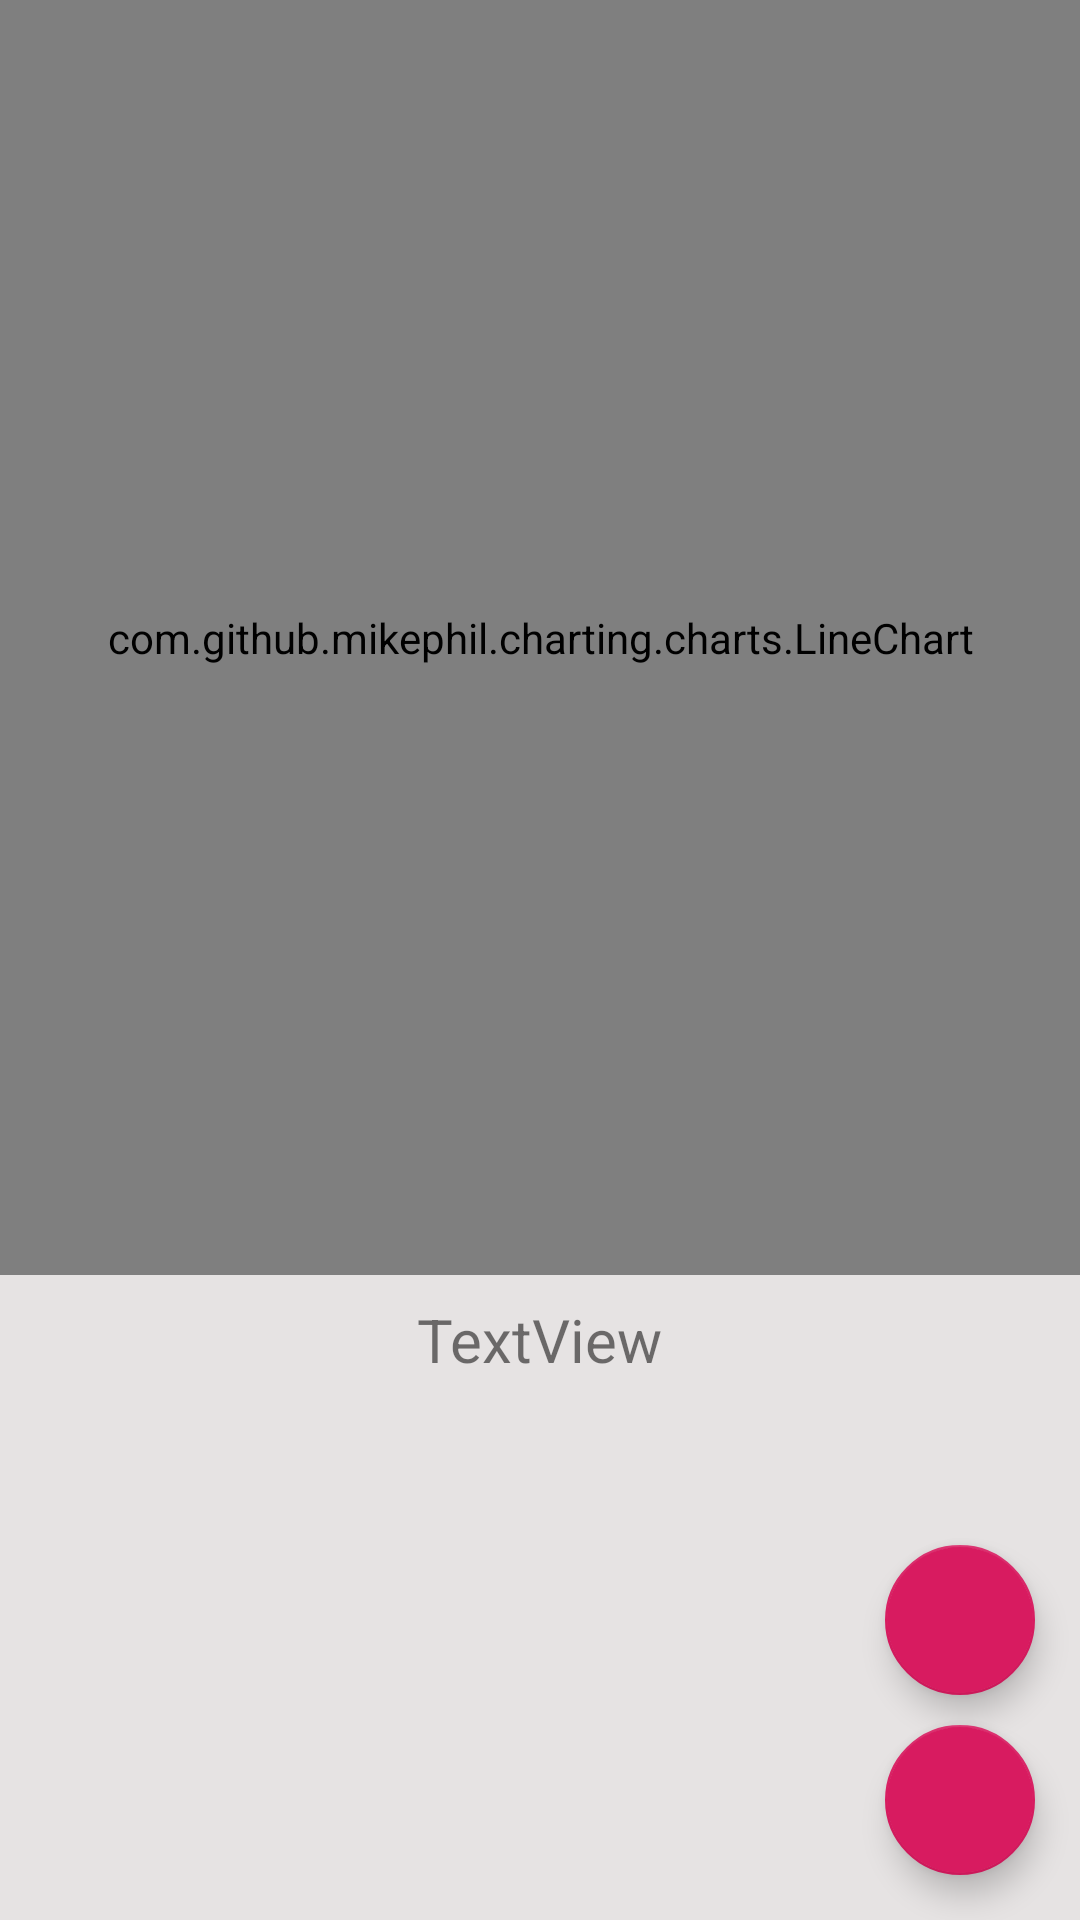

This screen was rendered from an Android layout file. Write that file and the resources it references.
<!-- AndroidManifest.xml: application theme AppTheme -->
<!-- res/layout/bottom_nav_timestamp_fragment.xml -->
<?xml version="1.0" encoding="utf-8"?>
<androidx.constraintlayout.widget.ConstraintLayout
    xmlns:android="http://schemas.android.com/apk/res/android"
    xmlns:app="http://schemas.android.com/apk/res-auto"
    xmlns:tools="http://schemas.android.com/tools"
    android:layout_width="match_parent"
    android:layout_height="match_parent"
    android:backgroundTint="@color/backsemidark"
    android:background="@color/backsemidark">

    <com.github.mikephil.charting.charts.LineChart
        android:id="@+id/chartiD"
        android:layout_width="match_parent"
        android:layout_height="0dp"
        android:layout_marginBottom="8dp"
        app:layout_constraintBottom_toTopOf="@+id/bottom_nav_timeStamp_textView2"
        app:layout_constraintEnd_toEndOf="parent"
        app:layout_constraintHorizontal_bias="0.0"
        app:layout_constraintStart_toStartOf="parent"
        app:layout_constraintTop_toTopOf="parent">


    </com.github.mikephil.charting.charts.LineChart>

    <com.google.android.material.floatingactionbutton.FloatingActionButton
        android:id="@+id/bottomNav_floatButtonShowLateTodayiD"
        android:layout_width="50dp"
        android:layout_height="wrap_content"
        android:layout_marginStart="8dp"
        android:layout_marginEnd="8dp"
        android:layout_marginBottom="8dp"
        app:layout_constraintBottom_toBottomOf="parent"
        app:layout_constraintEnd_toEndOf="parent"
        app:layout_constraintHorizontal_bias="0.976"
        app:layout_constraintStart_toStartOf="parent"
        android:onClick="onClick"
        app:layout_constraintTop_toTopOf="parent"
        app:layout_constraintVertical_bias="0.988" />

    <com.google.android.material.floatingactionbutton.FloatingActionButton
        android:id="@+id/bottomNav_floatButtonResetiD"
        android:layout_width="50dp"
        android:layout_height="wrap_content"
        android:layout_marginStart="8dp"
        android:layout_marginEnd="8dp"
        android:layout_marginBottom="8dp"
        app:layout_constraintBottom_toTopOf="@+id/bottomNav_floatButtonShowLateTodayiD"
        app:layout_constraintEnd_toEndOf="parent"
        app:layout_constraintHorizontal_bias="0.976"
        app:layout_constraintStart_toStartOf="parent"
        app:layout_constraintTop_toTopOf="parent"
        android:onClick="onClick"
        app:layout_constraintVertical_bias="0.996" />

    <androidx.recyclerview.widget.RecyclerView
        android:id="@+id/bottom_nav_timeStamp_recycler_id"
        android:layout_width="0dp"
        android:layout_height="160dp"
        android:layout_marginStart="8dp"
        android:layout_marginEnd="8dp"
        android:layout_marginBottom="12dp"
        app:layout_constraintBottom_toBottomOf="parent"
        app:layout_constraintEnd_toEndOf="parent"
        app:layout_constraintHorizontal_bias="0.0"
        app:layout_constraintStart_toStartOf="parent">

    </androidx.recyclerview.widget.RecyclerView>

    <TextView
        android:id="@+id/bottom_nav_timeStamp_textView2"
        android:layout_width="wrap_content"
        android:layout_height="wrap_content"
        android:layout_marginStart="8dp"
        android:layout_marginEnd="8dp"
        android:layout_marginBottom="8dp"
        android:text="TextView"
        android:textSize="20sp"
        app:layout_constraintBottom_toTopOf="@+id/bottom_nav_timeStamp_recycler_id"
        app:layout_constraintEnd_toEndOf="parent"
        app:layout_constraintStart_toStartOf="parent" />

</androidx.constraintlayout.widget.ConstraintLayout>
<!-- resources referenced by this layout -->
<resources>
  <color name="backsemidark">#D0DDD8D8</color>
  <style name="AppTheme" parent="Theme.AppCompat.Light.NoActionBar">
          
          <item name="colorPrimary">@color/colorPrimary</item>
          <item name="colorPrimaryDark">@color/material_black_grey</item>
          <item name="colorAccent">@color/colorAccent</item>
          <item name="android:windowActivityTransitions">true</item>
  
      </style>
  <color name="colorPrimary">#008577</color>
  <color name="material_black_grey">#212121</color>
  <color name="colorAccent">#D81B60</color>
</resources>
